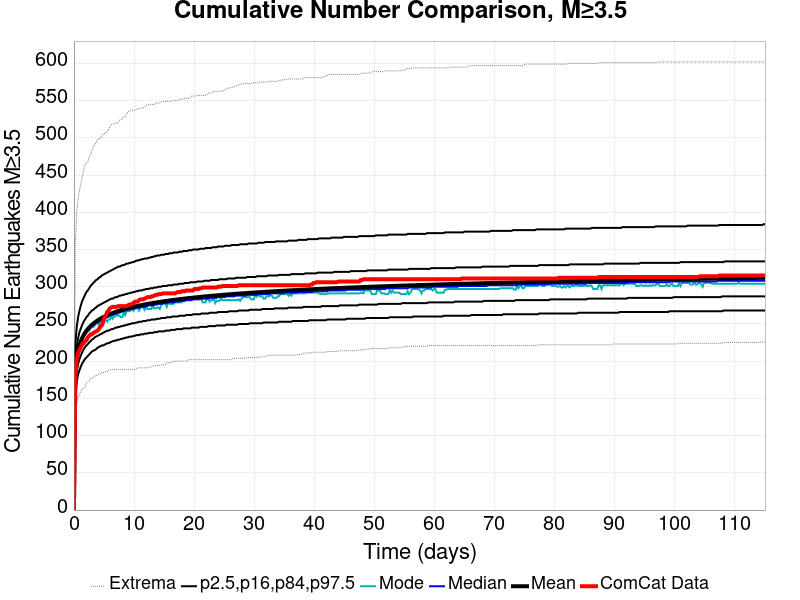

Values plotted in this chart, from the file beside it:
Time (days), ComCat Data, Simulation Mean, Simulation Median, Simulation Mode, Simulation Minimum, Simulation Maximum, 2.5 %-ile, 16 %-ile, 84 %-ile, 97.5 %-ile
0.0, 0.0, 0.0, 0.0, 0.0, 0.0, 0.0, 0.0, 0.0, 0.0, 0.0
0.2307, 178.0, 184.1, 183.0, 181.0, 125.0, 358.0, 155.0, 168.0, 199.0, 222.0
0.4614, 202.0, 203.5, 202.0, 203.0, 143.0, 399.0, 172.0, 186.0, 220.0, 246.0
0.692, 211.0, 214.2, 213.0, 213.0, 152.0, 417.0, 182.0, 196.0, 231.0, 259.0
0.9227, 215.0, 221.5, 220.0, 218.0, 155.0, 430.0, 188.0, 203.0, 239.0, 268.0
1.153, 219.0, 227, 225.0, 222.0, 160.0, 438.0, 193.0, 208.0, 244.0, 275.0
1.384, 223.0, 231.4, 229.0, 229.0, 163.0, 448.0, 197.0, 212.0, 249.0, 281.0
1.615, 224.0, 235, 233.0, 234.0, 163.0, 456.0, 200.0, 216.0, 253.0, 285.0
1.845, 227.0, 238.1, 236.0, 236.0, 165.0, 464.0, 203.0, 219.0, 256.0, 289.0
2.076, 228.0, 240.8, 239.0, 238.0, 171.0, 466.0, 205.0, 221.0, 259.0, 293.0
2.307, 232.0, 243.2, 241.0, 240.0, 172.0, 467.0, 207.0, 223.0, 261.0, 295.0
2.537, 234.0, 245.3, 243.0, 241.0, 173.0, 474.0, 209.0, 225.0, 264.0, 298.0
2.768, 236.0, 247.2, 245.0, 244.0, 177.0, 478.0, 211.0, 227.0, 266.0, 301.0
2.999, 236.0, 248.9, 247.0, 246.0, 177.0, 483.0, 213.0, 229.0, 268.0, 303.0
3.23, 238.0, 250.5, 248.0, 246.0, 178.0, 488.0, 214.0, 230.0, 269.0, 305.0
3.46, 239.0, 252, 250.0, 248.0, 180.0, 491.0, 215.0, 232.0, 271.0, 307.0
3.691, 240.0, 253.4, 251.0, 251.0, 180.0, 494.0, 216.0, 233.0, 272.0, 309.0
3.922, 241.0, 254.7, 252.0, 252.0, 182.0, 498.0, 218.0, 234.0, 274.0, 310.0
4.152, 243.0, 255.8, 253.0, 248.0, 183.0, 499.0, 219.0, 235.0, 275.0, 312.0
4.383, 246.0, 257, 255.0, 252.0, 183.0, 500.0, 220.0, 236.0, 276.0, 313.0
4.614, 248.0, 258, 256.0, 254.0, 185.0, 502.0, 221.0, 237.0, 277.0, 315.0
4.844, 252.0, 259, 257.0, 258.0, 185.0, 504.0, 221.0, 238.0, 278.0, 316.0
5.075, 259.0, 260, 258.0, 256.0, 185.0, 506.0, 222.0, 239.0, 279.0, 317.0
5.306, 261.0, 260.9, 258.0, 255.0, 186.0, 506.0, 223.0, 240.0, 280.0, 318.0
5.536, 266.0, 261.7, 259.0, 253.0, 186.0, 509.0, 224.0, 241.0, 281.0, 319.0
5.767, 268.0, 262.5, 260.0, 256.0, 188.0, 511.0, 224.0, 241.0, 282.0, 320.0
5.998, 271.0, 263.3, 261.0, 256.0, 188.0, 515.0, 225.0, 242.0, 283.0, 321.0
6.228, 272.0, 264.1, 262.0, 260.0, 189.0, 518.0, 226.0, 243.0, 284.0, 322.0
6.459, 273.0, 264.8, 262.0, 257.0, 189.0, 518.0, 227.0, 243.0, 284.0, 323.0
6.69, 273.0, 265.5, 263.0, 260.0, 189.0, 519.0, 227.0, 244.0, 285.0, 324.0
6.92, 273.0, 266.1, 264.0, 260.0, 189.0, 520.0, 228.0, 245.0, 286.0, 325.0
7.151, 273.0, 266.8, 264.0, 264.0, 189.0, 520.0, 228.0, 245.0, 286.0, 326.0
7.382, 274.0, 267.4, 265.0, 261.0, 189.0, 520.0, 229.0, 246.0, 287.0, 327.0
7.612, 274.0, 268, 265.0, 261.0, 189.0, 524.0, 229.0, 246.0, 288.0, 327.0
7.843, 274.0, 268.5, 266.0, 259.0, 189.0, 524.0, 230.0, 247.0, 288.0, 328.0
8.074, 274.0, 269.1, 267.0, 259.0, 189.0, 527.0, 230.0, 247.0, 289.0, 329.0
8.305, 274.0, 269.6, 267.0, 267.0, 189.0, 528.0, 231.0, 248.0, 289.0, 329.0
8.535, 274.0, 270.2, 268.0, 262.0, 189.0, 528.0, 231.0, 248.0, 290.0, 330.0
8.766, 274.0, 270.7, 268.0, 267.0, 189.0, 532.0, 232.0, 249.0, 290.0, 331.0
8.997, 275.0, 271.2, 269.0, 267.0, 189.0, 535.0, 232.0, 249.0, 291.0, 331.0
9.227, 276.0, 271.6, 269.0, 267.0, 189.0, 536.0, 233.0, 250.0, 291.0, 332.0
9.458, 276.0, 272.1, 270.0, 268.0, 189.0, 537.0, 233.0, 250.0, 292.0, 332.0
9.689, 277.0, 272.6, 270.0, 272.0, 189.0, 537.0, 233.0, 251.0, 292.0, 333.0
9.919, 278.0, 273, 270.0, 268.0, 189.0, 537.0, 234.0, 251.0, 293.0, 333.0
10.15, 280.0, 273.4, 271.0, 272.0, 189.0, 537.0, 234.0, 251.0, 293.0, 334.0
10.38, 280.0, 273.8, 271.0, 272.0, 190.0, 538.0, 235.0, 252.0, 294.0, 335.0
10.61, 280.0, 274.2, 272.0, 272.0, 191.0, 539.0, 235.0, 252.0, 294.0, 335.0
10.84, 282.0, 274.6, 272.0, 268.0, 191.0, 539.0, 235.0, 253.0, 295.0, 336.0
11.07, 283.0, 275, 272.0, 272.0, 191.0, 539.0, 236.0, 253.0, 295.0, 336.0
11.3, 283.0, 275.4, 273.0, 274.0, 191.0, 540.0, 236.0, 253.0, 295.0, 337.0
11.53, 283.0, 275.8, 273.0, 272.0, 191.0, 540.0, 236.0, 254.0, 296.0, 337.0
11.76, 284.0, 276.1, 273.0, 269.0, 191.0, 542.0, 237.0, 254.0, 296.0, 338.0
12, 285.0, 276.5, 274.0, 275.0, 191.0, 544.0, 237.0, 254.0, 297.0, 338.0
12.23, 286.0, 276.8, 274.0, 270.0, 191.0, 544.0, 237.0, 255.0, 297.0, 338.0
12.46, 286.0, 277.2, 275.0, 270.0, 192.0, 545.0, 238.0, 255.0, 297.0, 339.0
12.69, 286.0, 277.5, 275.0, 270.0, 192.0, 545.0, 238.0, 255.0, 298.0, 339.0
12.92, 287.0, 277.8, 275.0, 270.0, 192.0, 545.0, 238.0, 256.0, 298.0, 340.0
13.15, 287.0, 278.2, 275.0, 277.0, 193.0, 545.0, 238.0, 256.0, 298.0, 340.0
13.38, 288.0, 278.5, 276.0, 271.0, 194.0, 545.0, 239.0, 256.0, 299.0, 341.0
13.61, 289.0, 278.8, 276.0, 271.0, 194.0, 546.0, 239.0, 256.0, 299.0, 341.0
... 440 more rows
